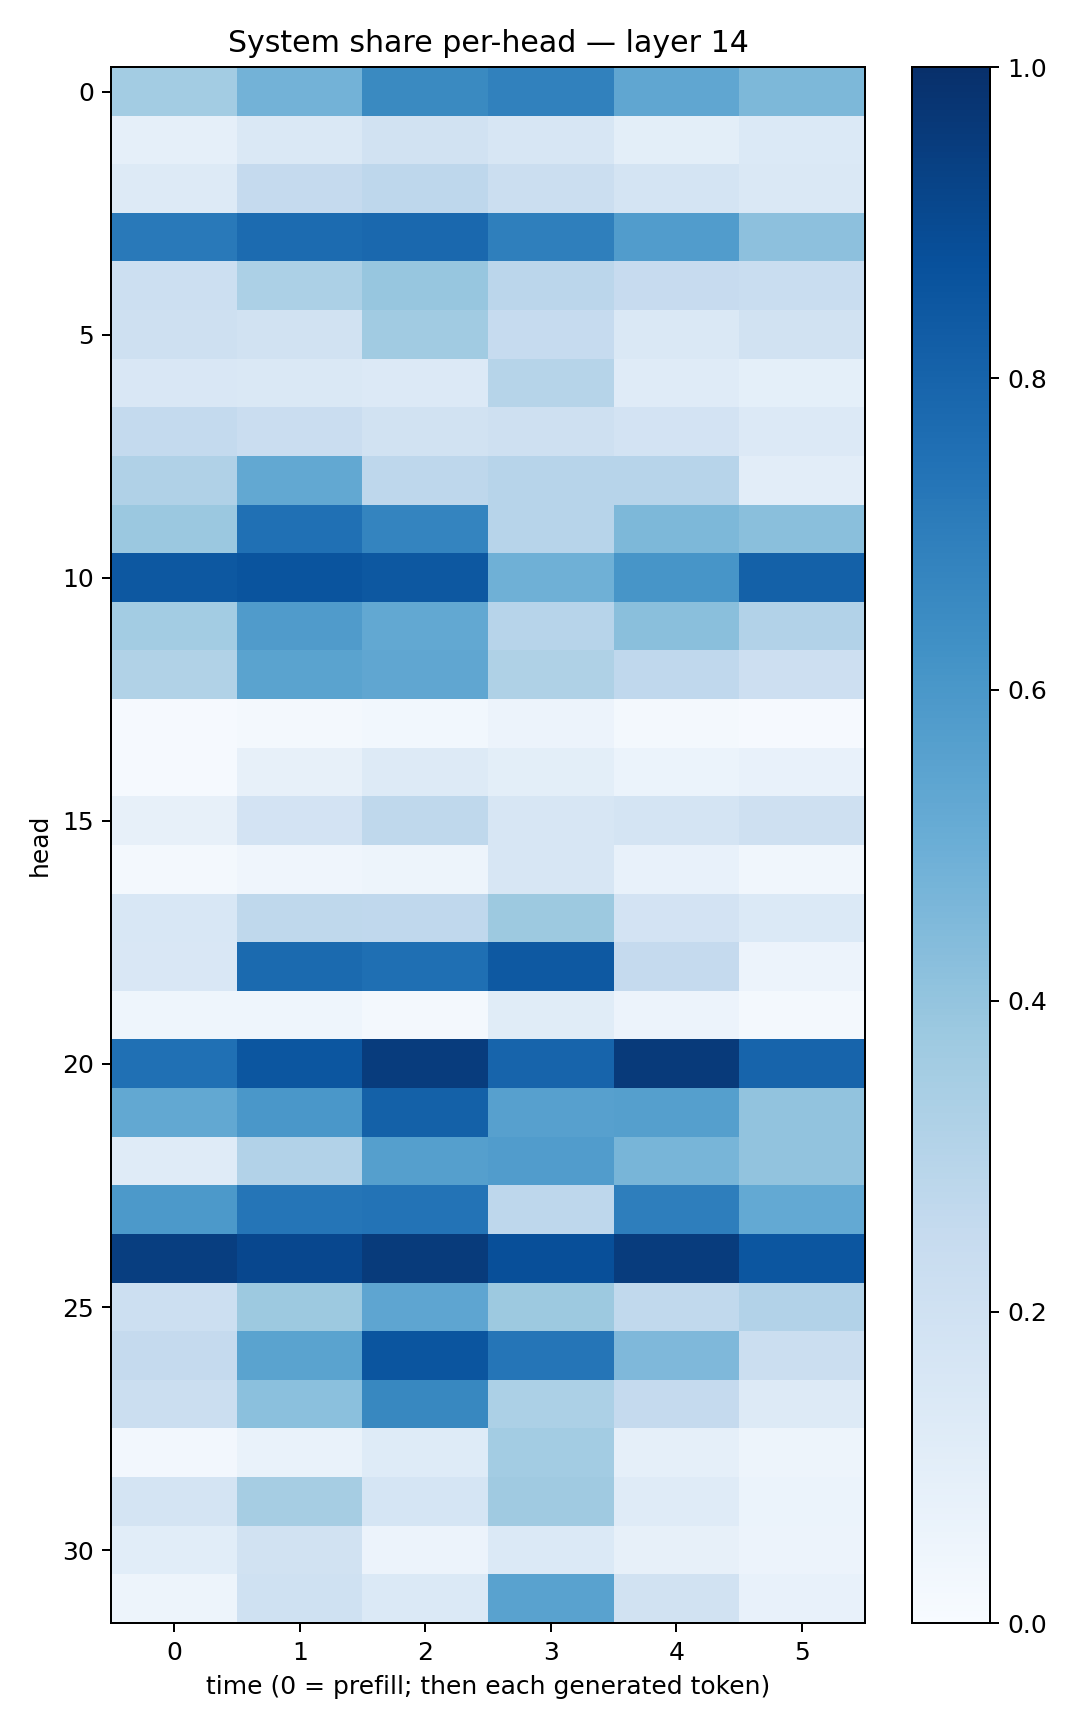

Source data for this figure (header and first rows):
0.3582297, 0.47717822, 0.65386665, 0.6839723, 0.5325704, 0.4539426
0.08699, 0.1409, 0.195, 0.163, 0.1013, 0.1384
0.1328, 0.2506, 0.2766, 0.2188, 0.1751, 0.1451
0.7155, 0.7698, 0.7827, 0.6939, 0.575, 0.4158
0.2154, 0.3312, 0.3936, 0.2818, 0.244, 0.231
0.2079, 0.1927, 0.3636, 0.2463, 0.1473, 0.1906
0.1512, 0.1445, 0.1366, 0.2975, 0.1209, 0.09253
0.2566, 0.2284, 0.1914, 0.2039, 0.1803, 0.1357
0.3168, 0.5253, 0.2751, 0.2965, 0.2942, 0.1021
0.3805, 0.7503, 0.6731, 0.2964, 0.4565, 0.4224
0.8469, 0.8612, 0.8473, 0.4916, 0.6061, 0.8115
0.3558, 0.5809, 0.5271, 0.295, 0.4232, 0.3098
0.3156, 0.55, 0.5328, 0.3239, 0.2691, 0.2125
0.01054, 0.01793, 0.03053, 0.05752, 0.01695, 0.01013
0.008859, 0.07942, 0.1295, 0.101, 0.06056, 0.07183
0.0797, 0.1801, 0.2698, 0.1564, 0.1734, 0.2078
0.02053, 0.0402, 0.04693, 0.1566, 0.07497, 0.03163
0.1558, 0.2715, 0.2661, 0.3756, 0.1798, 0.1403
0.1489, 0.7737, 0.7541, 0.8415, 0.2501, 0.05617
0.04537, 0.0449, 0.01727, 0.1151, 0.05602, 0.02168
0.7536, 0.8528, 0.9518, 0.7986, 0.9589, 0.7974
0.5247, 0.5982, 0.8096, 0.5614, 0.5658, 0.4026
0.1197, 0.3099, 0.5652, 0.576, 0.4667, 0.4046
0.5905, 0.7306, 0.7388, 0.2764, 0.6977, 0.521
0.9419, 0.9064, 0.9547, 0.879, 0.9511, 0.853
0.216, 0.3765, 0.5372, 0.3781, 0.2632, 0.309
0.2518, 0.5504, 0.8577, 0.7308, 0.452, 0.2231
0.2252, 0.4181, 0.6617, 0.3312, 0.2504, 0.1314
0.02561, 0.06804, 0.1216, 0.3555, 0.08731, 0.0503
0.1773, 0.3501, 0.1695, 0.368, 0.1195, 0.05935
0.1091, 0.192, 0.05625, 0.1373, 0.07878, 0.0566
0.04807, 0.2021, 0.1398, 0.554, 0.1899, 0.07109
